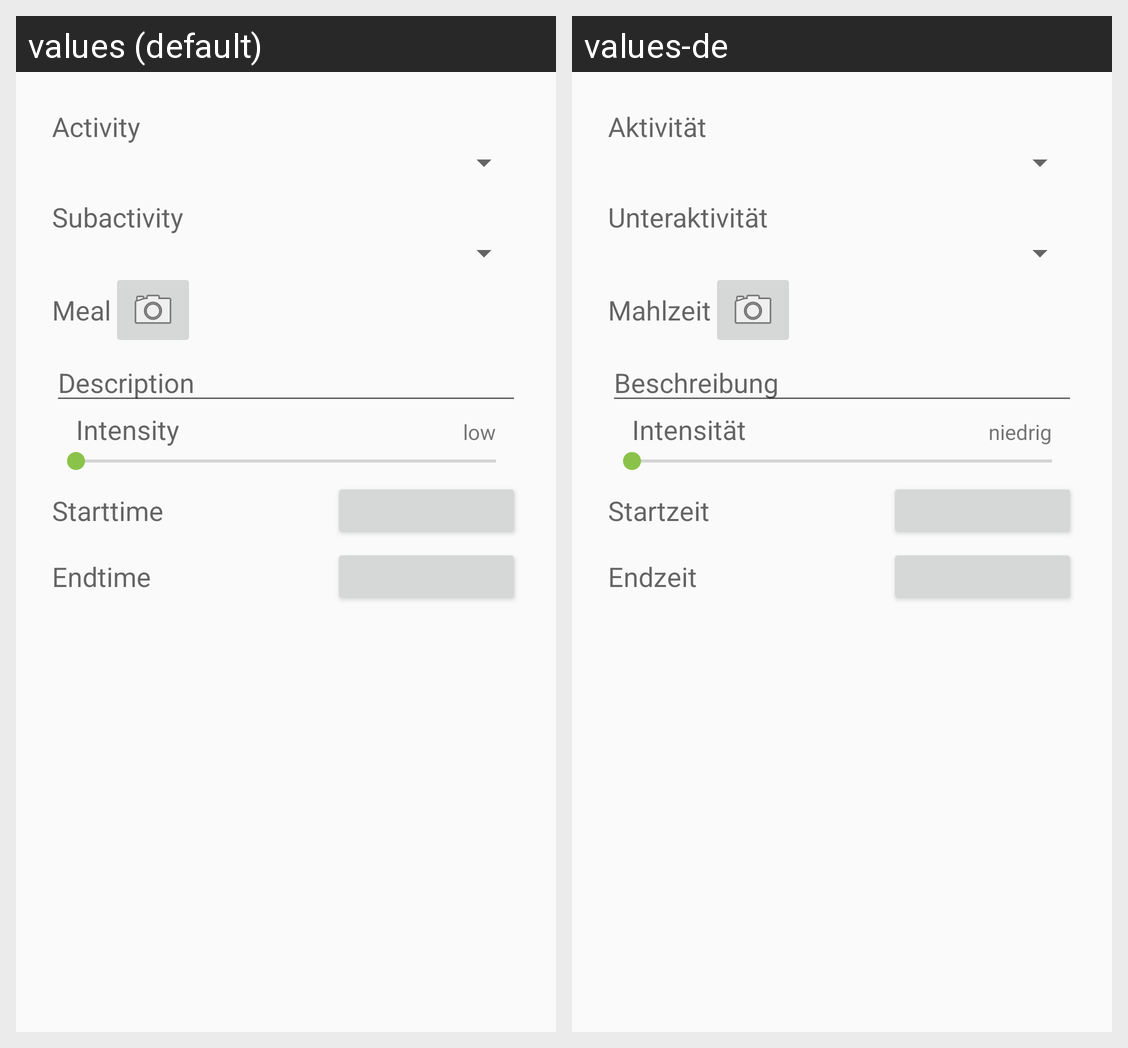

The Android screen above is rendered under two locales of the same app. Produce the string resources it draws, with the default and per-locale values.
Android screen res/layout/input_dialog.xml rendered under 2 locales, left to right: values (default), values-de. Device: Nexus 5 (rendered at 1080×1920; each locale shown at half size, 540×960, under a caption strip naming it); theme AppTheme.
Strings drawn on this screen, with the default value and each locale's value (text and hints the layout hard-codes, and strings that could not be matched under every locale, appear in the picture but are not listed):

activity
  values: Activity
  values-de: Aktivität

subactivity
  values: Subactivity
  values-de: Unteraktivität

meal
  values: Meal
  values-de: Mahlzeit

Description
  values: Description
  values-de: Beschreibung

intensity
  values: Intensity
  values-de: Intensität

low
  values: low
  values-de: niedrig

starttime
  values: Starttime
  values-de: Startzeit

endtime
  values: Endtime
  values-de: Endzeit
